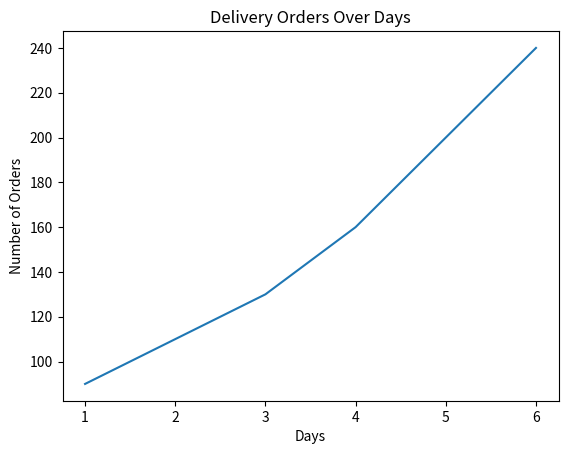

The matplotlib source for this figure:
import matplotlib.pyplot as plt

days = [1, 2, 3, 4, 5, 6]
delivery_orders = [90, 110, 130, 160, 200, 240]

plt.plot(days, delivery_orders)
plt.title("Delivery Orders Over Days")
plt.xlabel("Days")
plt.ylabel("Number of Orders")
plt.show()

print("The number of delivery orders has increased from 90 orders on Day 1 to 240 orders on Day 6.")
